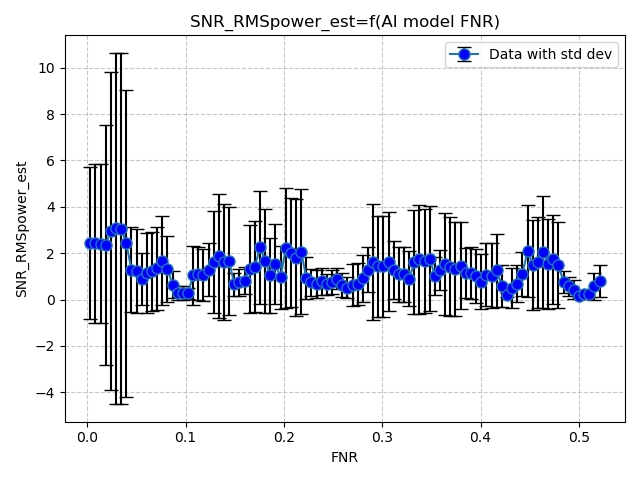

Data behind this chart, as committed beside it:
FNR, SNR_RMSpower_est
0.003148, 2.424
0.008377, 2.418
0.01361, 2.41
0.01884, 2.351
0.02407, 2.969
0.02929, 3.064
0.03452, 3.058
0.03975, 2.435
0.04498, 1.294
0.05021, 1.241
0.05544, 0.8932
0.06067, 1.146
0.0659, 1.223
0.07113, 1.349
0.07636, 1.665
0.08159, 1.323
0.08682, 0.6453
0.09205, 0.2793
0.09728, 0.2793
0.1025, 0.2682
0.1077, 1.048
0.113, 1.114
0.1182, 1.065
0.1234, 1.291
0.1287, 1.614
0.1339, 1.876
0.1391, 1.619
0.1443, 1.659
0.1496, 0.6655
0.1548, 0.7348
0.16, 0.8189
0.1653, 1.331
0.1705, 1.417
0.1757, 2.254
0.1809, 1.665
0.1862, 1.046
0.1914, 1.52
0.1966, 0.9597
0.2019, 2.217
0.2071, 2.024
0.2123, 1.799
0.2176, 2.068
0.2228, 0.9325
0.228, 0.7395
0.2332, 0.6699
0.2385, 0.7809
0.2437, 0.6497
0.2489, 0.7615
0.2542, 0.8943
0.2594, 0.6259
0.2646, 0.4983
0.2698, 0.6434
0.2751, 0.6516
0.2803, 0.9082
0.2855, 1.291
0.2908, 1.616
0.296, 1.424
0.3012, 1.424
0.3065, 1.63
0.3117, 1.291
... 40 more rows
